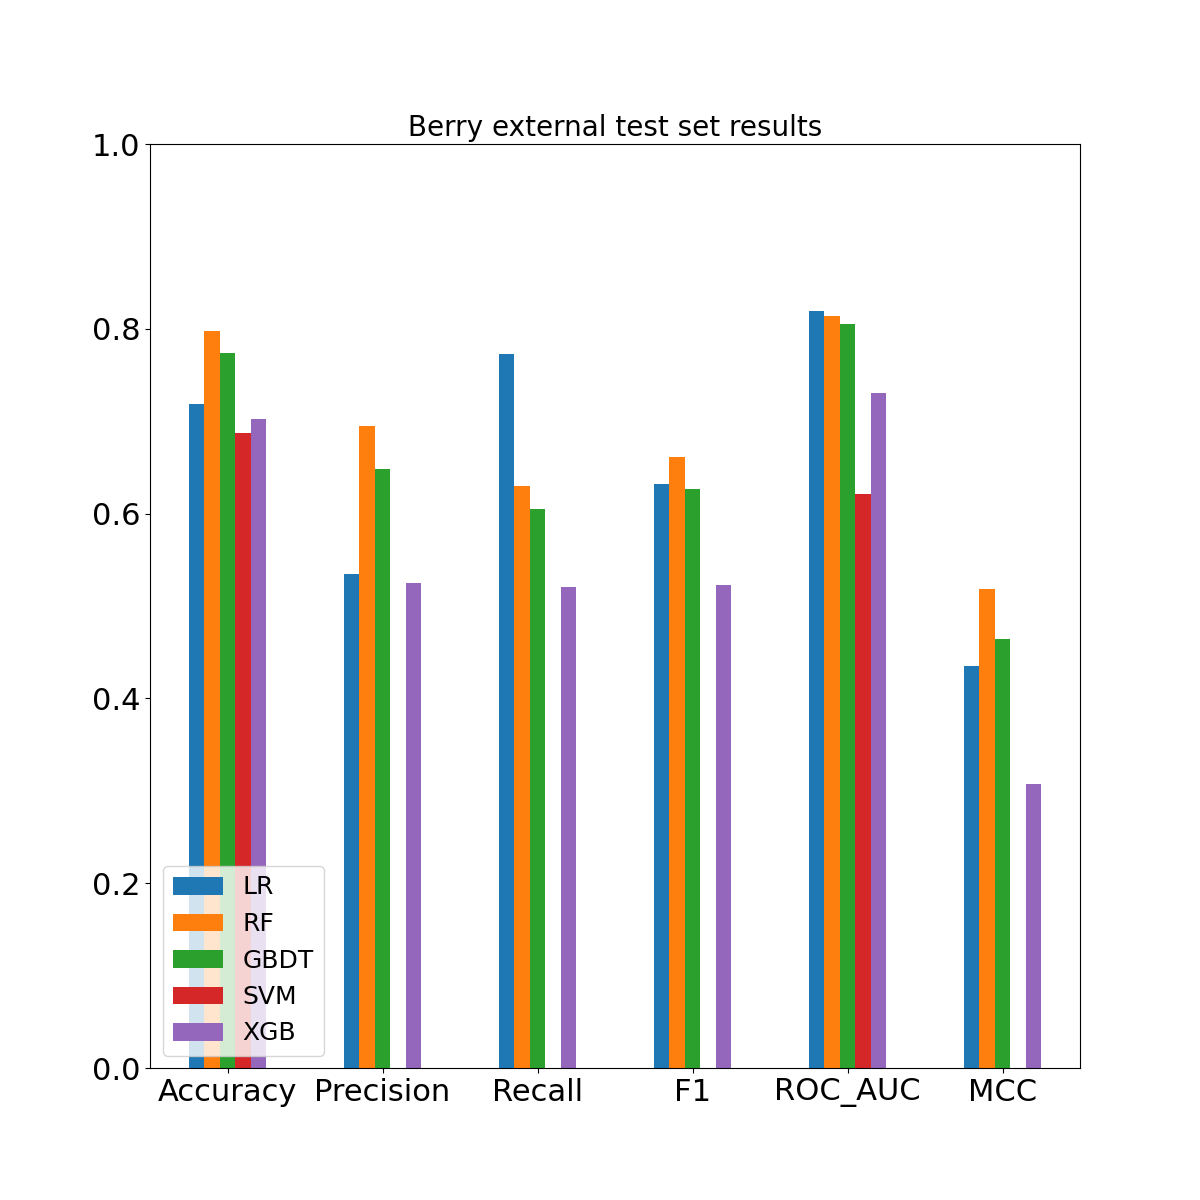

The file beside this chart, header and first rows:
, Accuracy, Precision, Recall, F1, ROC_AUC, MCC, Confusion_matrix
LR, 0.7184, 0.5349, 0.7731, 0.6323, 0.8193, 0.4347, [[181  80]? [ 27  92]]
RF, 0.7974, 0.6944, 0.6303, 0.6608, 0.8141, 0.518, [[228  33]? [ 44  75]]
GBDT, 0.7737, 0.6486, 0.605, 0.6261, 0.8055, 0.4647, [[222  39]? [ 47  72]]
SVM, 0.6868, 0.0, 0.0, 0.0, 0.6211, 0.0, [[261   0]? [119   0]]
XGB, 0.7026, 0.5254, 0.521, 0.5232, 0.7306, 0.3072, [[205  56]? [ 57  62]]
